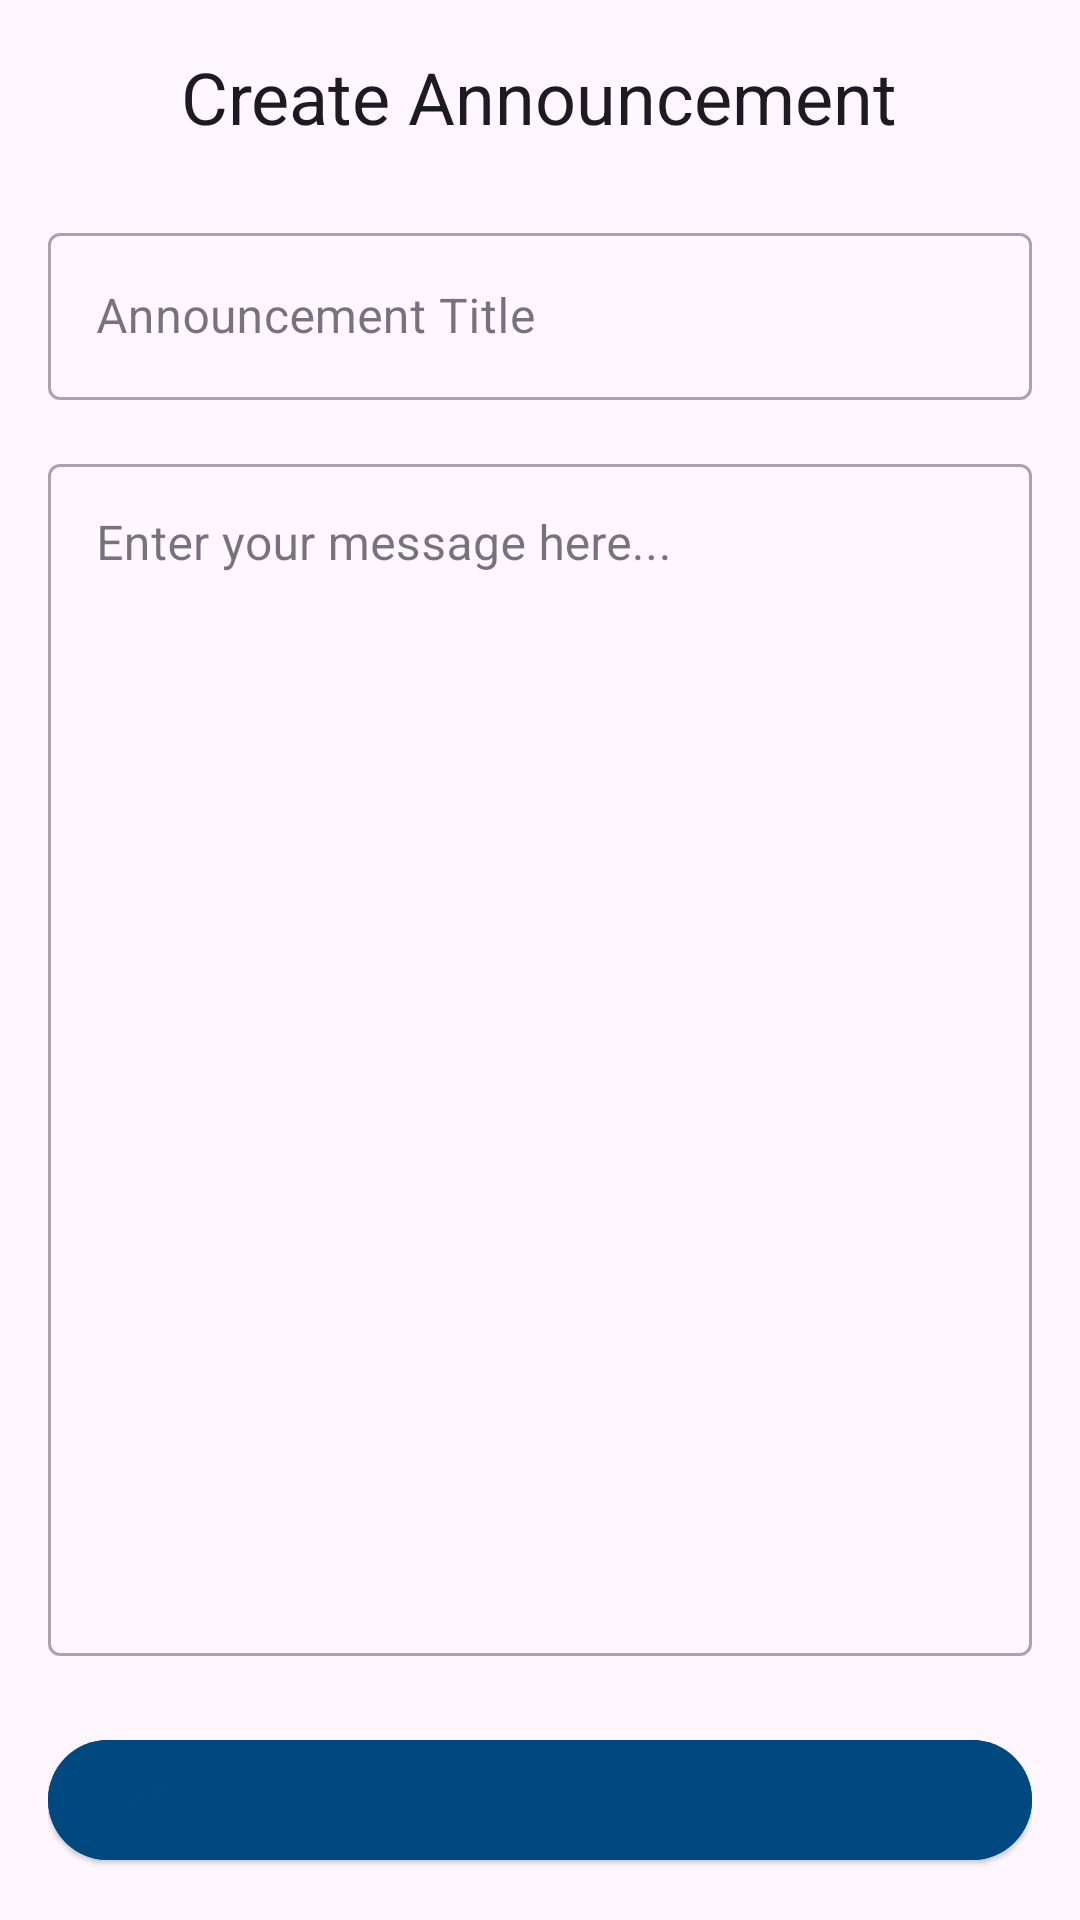

Reconstruct the res/layout file that produces this screen, plus the resources it refers to.
<!-- AndroidManifest.xml: application theme Theme.StudentIntelligentSystem -->
<!-- res/layout/activity_post_announcement.xml -->
<?xml version="1.0" encoding="utf-8"?>
<LinearLayout xmlns:android="http://schemas.android.com/apk/res/android"
    xmlns:app="http://schemas.android.com/apk/res-auto"
    xmlns:tools="http://schemas.android.com/tools"
    android:layout_width="match_parent"
    android:layout_height="match_parent"
    android:orientation="vertical"
    android:padding="16dp"
    android:fitsSystemWindows="true"
    tools:context=".PostAnnouncementActivity">

    <TextView
        android:id="@+id/tvPostAnnouncementTitle"
        android:layout_width="wrap_content"
        android:layout_height="wrap_content"
        android:text="Create Announcement"
        android:textAppearance="@style/TextAppearance.Material3.HeadlineSmall"
        android:layout_gravity="center_horizontal"
        android:layout_marginBottom="24dp"/>

    <com.google.android.material.textfield.TextInputLayout
        android:layout_width="match_parent"
        android:layout_height="wrap_content"
        style="@style/Widget.MaterialComponents.TextInputLayout.OutlinedBox">

        <com.google.android.material.textfield.TextInputEditText
            android:id="@+id/editAnnouncementTitle"
            android:layout_width="match_parent"
            android:layout_height="wrap_content"
            android:hint="Announcement Title"/>
    </com.google.android.material.textfield.TextInputLayout>

    <com.google.android.material.textfield.TextInputLayout
        android:layout_width="match_parent"
        android:layout_height="0dp"
        android:layout_weight="1"
        android:layout_marginTop="16dp"
        app:endIconMode="clear_text"
        style="@style/Widget.MaterialComponents.TextInputLayout.OutlinedBox">

        <com.google.android.material.textfield.TextInputEditText
            android:id="@+id/editAnnouncementMessage"
            android:layout_width="match_parent"
            android:layout_height="match_parent"
            android:gravity="top"
            android:hint="Enter your message here..."/>
    </com.google.android.material.textfield.TextInputLayout>

    <com.google.android.material.button.MaterialButton
        android:id="@+id/btnSubmitAnnouncement"
        android:layout_width="match_parent"
        android:layout_height="wrap_content"
        android:layout_marginTop="24dp"
        android:text="Post Announcement"
        android:backgroundTint="@color/buttonColor"
        app:icon="@drawable/ic_edit_announcement"
        style="@style/Widget.Material3.Button.ElevatedButton"/>

</LinearLayout>
<!-- resources referenced by this layout -->
<resources>
  <color name="buttonColor">#004980</color>
  <!-- drawable ic_edit_announcement (drawable) -->
  <vector xmlns:android="http://schemas.android.com/apk/res/android"
      android:width="24dp"
      android:height="24dp"
      android:viewportWidth="24"
      android:viewportHeight="24">
      <path
          android:fillColor="#1DE9B6"
          android:pathData="M3,17.25V21h3.75L17.81,9.94l-3.75,-3.75L3,17.25zM20.71,7.04c0.39,-0.39 0.39,-1.02 0,-1.41l-2.34,-2.34c-0.39,-0.39 -1.02,-0.39 -1.41,0l-1.83,1.83 3.75,3.75 1.83,-1.83z" />
  </vector>
  <style name="Theme.StudentIntelligentSystem" parent="Base.Theme.StudentIntelligentSystem" />
  <style name="Base.Theme.StudentIntelligentSystem" parent="Theme.Material3.DayNight.NoActionBar">
          
          <item name="colorPrimary">@color/primaryColor</item>
          <item name="colorOnPrimary">@color/white</item>
          <item name="colorPrimaryContainer">@color/primaryColor</item>
          <item name="colorOnPrimaryContainer">@color/white</item>
          <item name="colorSecondary">@color/primaryColor</item>
          <item name="colorOnSecondary">@color/white</item>
      </style>
  <color name="primaryColor">#004980</color>
  <color name="white">#FFFFFFFF</color>
</resources>
